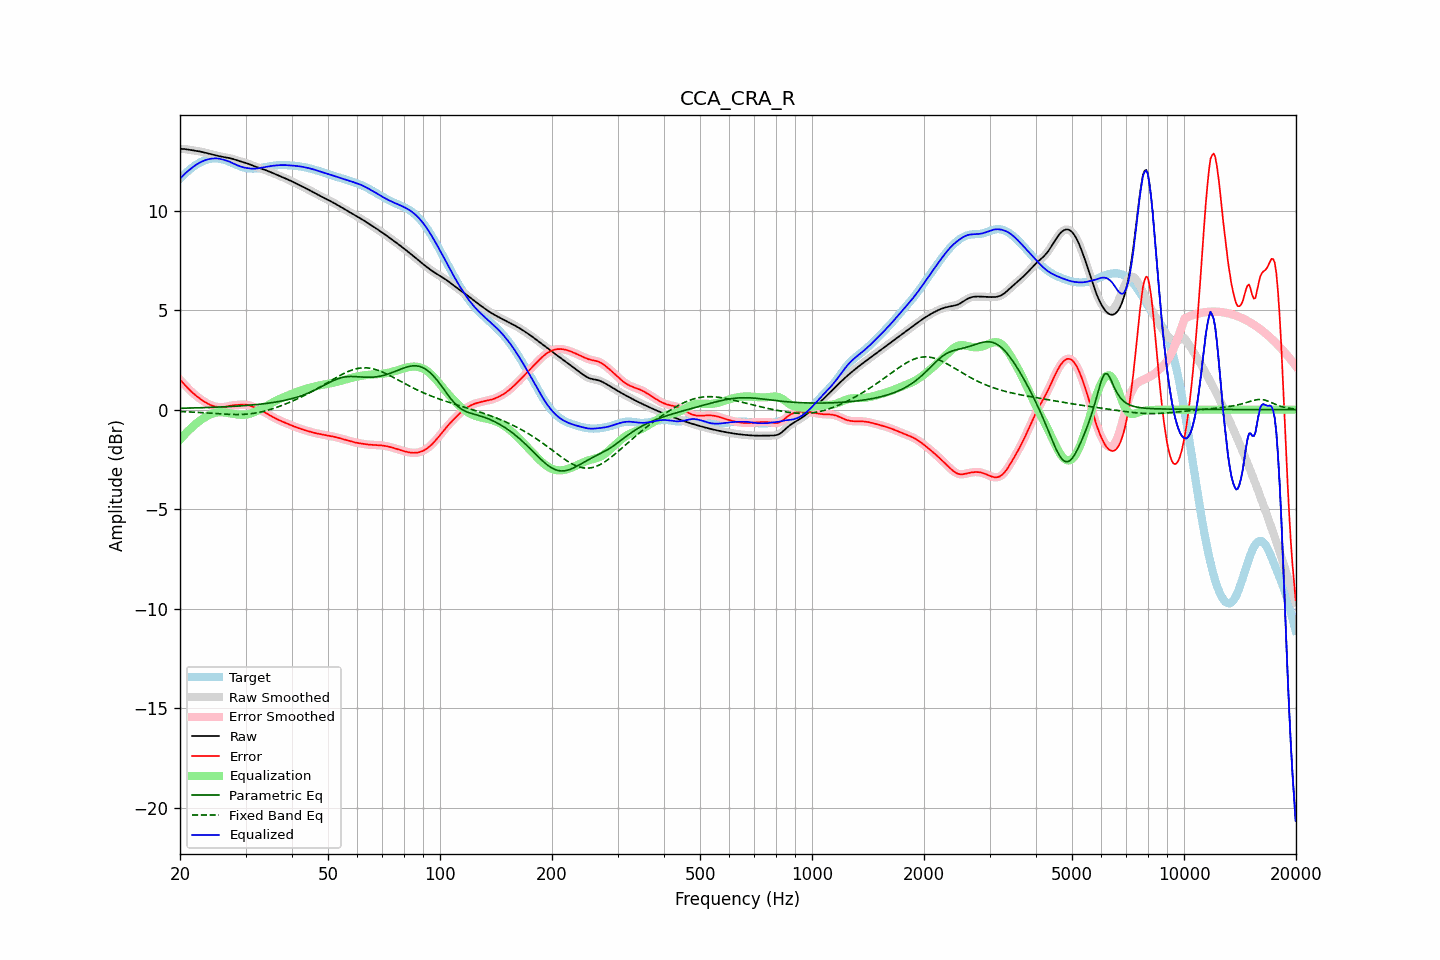

The table this chart was drawn from, first rows:
frequency, raw, error, smoothed, error_smoothed, equalization, parametric_eq, fixed_band_eq, equalized_raw, equalized_smoothed, target
20.00, 13.11, 1.50, 13.11, 1.50, -1.51, 0.07, -0.09, 11.60, 11.60, 11.60
20.20, 13.10, 1.42, 13.10, 1.42, -1.42, 0.07, -0.09, 11.68, 11.69, 11.69
20.40, 13.10, 1.33, 13.10, 1.33, -1.33, 0.08, -0.10, 11.77, 11.77, 11.77
20.61, 13.09, 1.25, 13.09, 1.25, -1.24, 0.08, -0.10, 11.85, 11.85, 11.85
20.81, 13.08, 1.16, 13.08, 1.16, -1.15, 0.08, -0.10, 11.93, 11.93, 11.92
21.02, 13.07, 1.08, 13.07, 1.08, -1.07, 0.08, -0.11, 11.99, 12.00, 11.99
21.23, 13.05, 0.99, 13.05, 0.99, -0.99, 0.08, -0.11, 12.06, 12.06, 12.06
21.44, 13.04, 0.91, 13.04, 0.91, -0.92, 0.08, -0.12, 12.12, 12.12, 12.13
21.66, 13.03, 0.84, 13.03, 0.84, -0.84, 0.09, -0.12, 12.19, 12.19, 12.19
21.87, 13.02, 0.77, 13.02, 0.77, -0.77, 0.09, -0.13, 12.25, 12.25, 12.25
22.09, 13.00, 0.70, 13.00, 0.70, -0.70, 0.09, -0.13, 12.30, 12.30, 12.30
22.31, 12.99, 0.64, 12.99, 0.64, -0.64, 0.09, -0.14, 12.35, 12.35, 12.35
22.54, 12.98, 0.58, 12.98, 0.58, -0.58, 0.10, -0.14, 12.40, 12.40, 12.40
22.76, 12.96, 0.52, 12.96, 0.52, -0.52, 0.10, -0.15, 12.44, 12.44, 12.44
22.99, 12.94, 0.46, 12.94, 0.46, -0.46, 0.10, -0.15, 12.48, 12.48, 12.48
23.22, 12.92, 0.41, 12.92, 0.41, -0.41, 0.10, -0.16, 12.51, 12.51, 12.51
23.45, 12.90, 0.36, 12.90, 0.36, -0.36, 0.11, -0.16, 12.54, 12.54, 12.54
23.69, 12.88, 0.31, 12.88, 0.31, -0.31, 0.11, -0.17, 12.57, 12.57, 12.57
23.92, 12.86, 0.27, 12.86, 0.27, -0.27, 0.11, -0.17, 12.59, 12.59, 12.59
24.16, 12.84, 0.23, 12.84, 0.24, -0.24, 0.11, -0.18, 12.60, 12.61, 12.61
24.40, 12.82, 0.20, 12.82, 0.20, -0.20, 0.12, -0.19, 12.62, 12.62, 12.62
24.65, 12.80, 0.18, 12.80, 0.18, -0.18, 0.12, -0.19, 12.62, 12.62, 12.62
24.89, 12.78, 0.16, 12.78, 0.16, -0.16, 0.12, -0.20, 12.63, 12.63, 12.63
25.14, 12.76, 0.14, 12.76, 0.14, -0.14, 0.13, -0.20, 12.62, 12.62, 12.62
25.39, 12.74, 0.13, 12.74, 0.13, -0.13, 0.13, -0.21, 12.61, 12.61, 12.61
25.65, 12.73, 0.12, 12.73, 0.12, -0.13, 0.13, -0.21, 12.60, 12.60, 12.60
25.91, 12.71, 0.12, 12.71, 0.12, -0.13, 0.14, -0.22, 12.58, 12.58, 12.59
26.16, 12.69, 0.13, 12.69, 0.13, -0.13, 0.14, -0.22, 12.56, 12.56, 12.56
26.43, 12.68, 0.14, 12.68, 0.14, -0.14, 0.15, -0.23, 12.54, 12.54, 12.54
26.69, 12.67, 0.16, 12.67, 0.16, -0.16, 0.15, -0.23, 12.51, 12.51, 12.51
26.96, 12.65, 0.17, 12.65, 0.17, -0.17, 0.15, -0.23, 12.48, 12.48, 12.48
27.23, 12.64, 0.19, 12.64, 0.19, -0.19, 0.16, -0.24, 12.45, 12.45, 12.44
27.50, 12.62, 0.21, 12.62, 0.21, -0.20, 0.16, -0.24, 12.41, 12.41, 12.41
27.77, 12.59, 0.22, 12.59, 0.22, -0.22, 0.17, -0.24, 12.38, 12.38, 12.37
28.05, 12.57, 0.23, 12.57, 0.23, -0.23, 0.17, -0.24, 12.34, 12.34, 12.34
28.33, 12.54, 0.24, 12.54, 0.24, -0.24, 0.18, -0.24, 12.30, 12.30, 12.30
28.62, 12.51, 0.24, 12.51, 0.24, -0.25, 0.18, -0.24, 12.27, 12.27, 12.27
28.90, 12.49, 0.25, 12.49, 0.25, -0.25, 0.19, -0.24, 12.23, 12.23, 12.24
29.19, 12.46, 0.25, 12.46, 0.25, -0.26, 0.19, -0.24, 12.21, 12.21, 12.21
29.48, 12.44, 0.26, 12.44, 0.26, -0.26, 0.20, -0.24, 12.18, 12.18, 12.18
29.78, 12.42, 0.26, 12.42, 0.26, -0.25, 0.20, -0.23, 12.16, 12.16, 12.16
30.08, 12.39, 0.25, 12.39, 0.25, -0.25, 0.21, -0.23, 12.15, 12.15, 12.14
30.38, 12.37, 0.24, 12.37, 0.24, -0.23, 0.22, -0.22, 12.14, 12.13, 12.13
30.68, 12.34, 0.22, 12.34, 0.22, -0.21, 0.22, -0.21, 12.12, 12.12, 12.12
30.99, 12.30, 0.19, 12.31, 0.19, -0.19, 0.23, -0.20, 12.11, 12.11, 12.11
31.30, 12.27, 0.16, 12.27, 0.16, -0.16, 0.24, -0.19, 12.11, 12.11, 12.11
31.61, 12.24, 0.13, 12.24, 0.13, -0.13, 0.24, -0.18, 12.11, 12.11, 12.11
31.93, 12.21, 0.09, 12.21, 0.09, -0.10, 0.25, -0.17, 12.11, 12.11, 12.12
32.24, 12.18, 0.06, 12.18, 0.06, -0.06, 0.26, -0.15, 12.12, 12.12, 12.12
32.57, 12.15, 0.02, 12.15, 0.02, -0.02, 0.27, -0.14, 12.13, 12.13, 12.13
32.89, 12.13, -0.02, 12.12, -0.02, 0.02, 0.28, -0.12, 12.15, 12.15, 12.15
33.22, 12.10, -0.06, 12.10, -0.06, 0.06, 0.29, -0.10, 12.16, 12.16, 12.16
33.55, 12.07, -0.10, 12.07, -0.10, 0.11, 0.30, -0.08, 12.18, 12.18, 12.17
33.89, 12.04, -0.15, 12.04, -0.15, 0.15, 0.31, -0.06, 12.19, 12.19, 12.19
34.23, 12.01, -0.19, 12.01, -0.19, 0.19, 0.32, -0.04, 12.21, 12.21, 12.21
34.57, 11.98, -0.24, 11.98, -0.24, 0.24, 0.33, -0.02, 12.22, 12.22, 12.22
34.92, 11.95, -0.29, 11.95, -0.29, 0.29, 0.34, 0.01, 12.23, 12.23, 12.23
35.27, 11.91, -0.33, 11.91, -0.33, 0.33, 0.35, 0.03, 12.25, 12.25, 12.25
35.62, 11.88, -0.38, 11.88, -0.38, 0.38, 0.36, 0.06, 12.26, 12.26, 12.26
35.97, 11.85, -0.42, 11.85, -0.42, 0.42, 0.38, 0.09, 12.27, 12.27, 12.27
... 635 more rows
